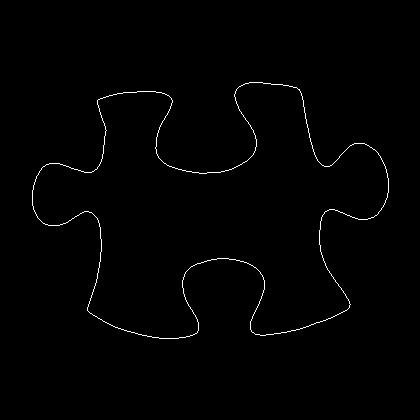

Data behind this chart, as committed beside it:
32, 190
32, 191
32, 192
32, 193
32, 194
32, 195
32, 196
32, 197
32, 198
32, 199
32, 200
32, 201
32, 202
32, 203
32, 204
32, 205
33, 206
33, 207
33, 208
33, 209
34, 210
34, 211
35, 212
35, 213
36, 214
36, 215
37, 216
37, 217
38, 218
39, 219
40, 220
41, 221
42, 222
43, 223
44, 223
45, 224
46, 224
47, 224
48, 225
49, 225
50, 225
51, 225
52, 225
53, 225
54, 225
55, 225
56, 225
57, 225
58, 225
59, 225
60, 224
61, 224
62, 224
63, 223
64, 223
65, 223
66, 222
67, 222
68, 221
69, 220
70, 220
... 1,364 more rows
